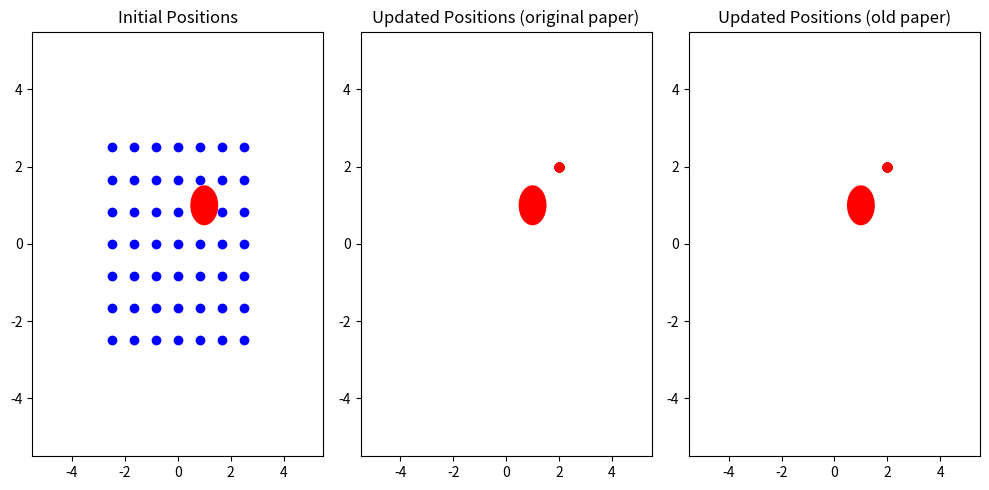

The matplotlib source for this figure:
import matplotlib.pyplot as plt
import numpy as np
from numpy.linalg import norm
from math import sin, cos, atan2, sqrt


def calculate_theta(x, xi):
    theta = atan2(x[1]-xi[1], x[0]-xi[0])
    return theta


def diffeomorphismOld(x_robot, x_obs, x_d, q_obs, q_d, r_obs, lam):
    beta_0 = r_obs[0] ** 2 - norm(x_robot - x_obs[0]) ** 2
    #beta_0 = r_obs[0]**2 - x_robot**2 - x_obs[0]**2
    beta_1 = norm(x_robot - x_obs[1]) ** 2 - r_obs[1] ** 2
    #beta_1 = x_robot**2 - x_obs[1]**2 - r_obs[1]**2

    v0 = r_obs[0] * (1 - beta_0) / norm(x_robot - x_obs[0])
    v1 = r_obs[1] * (1 + beta_1) / norm(x_robot - x_obs[1])

    gamma_d = norm(x_robot - x_d) ** 2

    beta_dash_0 = beta_1
    beta_dash_1 = beta_0

    sigma_0 = gamma_d * beta_dash_0 / (gamma_d * beta_dash_0 + lam * beta_0)
    sigma_1 = gamma_d * beta_dash_1 / (gamma_d * beta_dash_1 + lam * beta_1)

    sigma_d = 1 - (sigma_0 + sigma_1)

    h_lam = sigma_0 * (v0 * (x_robot - x_obs[0]) + q_obs[0]) + sigma_1 * (v1 * (x_robot - x_obs[1]) + q_obs[1]) + sigma_d * (x_robot - x_d + q_d)

    return h_lam


def diffeomorphismF(M, x, xi, x_g, rho_i, qi, q_g):
    ri = [5.0, 0.5]
    lam = 100
    #a = 1
    #b = 1.1
    gamma = (norm(x-x_g))**2
    F_list = []

    beta_i = []
    # Beta0
    beta_i.append(rho_i[0]**2 - norm(x-xi[0])**2)
    #beta_i.append(rho_i[0]**2 - x**2 - xi[0]**2)
    # Beta1
    beta_i.append(norm(x-xi[1])**2 - rho_i[1]**2)
    #beta_i.append(x**2 - xi[1]**2 - rho_i[1]**2)

    beta_dash_i = {}
    if len(beta_i) > 1:
        for i in range(0,M):
            p = []
            for j in range(0,M):
                if i != j:
                    p.append(beta_i[j])
            beta_dash_i[i] = np.prod(p)
    else:
        beta_dash_i[0] = 0.0
    sigma = 0.0
    for i in range(0,M):
        sigma_i = (gamma*beta_dash_i[i])/(gamma*beta_dash_i[i]+lam*beta_i[i])
        sigma += sigma_i
        theta = calculate_theta(x,xi[i])
        fi = (np.linalg.norm(x-xi[i])/ri[i])*np.array([cos(theta), sin(theta)])
        l = sigma_i*(rho_i[i]*fi+qi[i])
        F_list.append(l)
    sigma_g = 1 - sigma
    F_list.append(sigma_g * (x-x_g+q_g))
    F = sum(F_list)
    return F


grid_size = 7
x_initial, y_initial = np.meshgrid(np.linspace(-2.5, 2.5, grid_size), np.linspace(-2.5, 2.5, grid_size))
x_initial = x_initial.flatten()
y_initial = y_initial.flatten()
xi = np.array([[0., 0.], [1., 1.], [-1., -1.]])
rho_i = np.array([5.0, 0.5, 0.5])
qi = np.array([[0., 0.], [1., 1.], [-1., -1.]])
x_g = np.array([2., 2.])
q_g = x_g

def update_positions(x_initial, y_initial, xi, rho_i, qi, x_g, q_g):
    M = 2
    x_updated = np.zeros((len(x_initial)))
    y_updated = np.zeros((len(y_initial)))
    x_updated_old = np.zeros((len(y_initial)))
    y_updated_old = np.zeros((len(y_initial)))
    

    for i in range(len(x_initial)):
        x_ = np.array([x_initial[i], y_initial[i]])
        x_ = x_g
        F = diffeomorphismF(M, x_, xi, x_g, rho_i, qi, q_g)
        x_updated[i] = F[0]
        y_updated[i] = F[1]
        h = diffeomorphismOld(x_, xi, x_g, qi, q_g, rho_i, lam=100)
        x_updated_old[i] = h[0]
        y_updated_old[i] = h[1]
    return x_updated, y_updated, x_updated_old , y_updated_old

x_updated, y_updated, x_updated_old, y_updated_old = update_positions(x_initial, y_initial, xi, rho_i, qi, x_g, q_g)

fig, (ax1, ax2, ax3) = plt.subplots(1, 3, figsize=(10, 5))

ax1.scatter(x_initial, y_initial, color='blue', label='Initial Positions')
ax1.add_patch(plt.Circle((xi[1][0], xi[1][1]), rho_i[1], color='red', label='obstacle'))
ax1.set_title('Initial Positions')
ax1.set_xlim([-5.5, 5.5])
ax1.set_ylim([-5.5, 5.5])

scatter = ax2.scatter(x_updated, y_updated, color='red', label='Updated Positions (original paper)')
obstacle = plt.Circle((xi[1][0], xi[1][1]), rho_i[1], color='red', label='obstacle')
#obstacle2 = plt.Circle((xi[2][0], xi[2][1]), rho_i[2], color='green', label='obstacle')
ax2.add_patch(obstacle)
#ax2.add_patch(obstacle2)
ax2.set_title('Updated Positions (original paper)')
ax2.set_xlim([-5.5, 5.5])
ax2.set_ylim([-5.5, 5.5])

scatter_old_paper = ax3.scatter(x_updated_old, y_updated_old, color='red', label='Updated Positions (old paper)')
obstacle2 = plt.Circle((xi[1][0], xi[1][1]), rho_i[1], color='red', label='obstacle')
ax3.add_patch(obstacle2)
ax3.set_title('Updated Positions (old paper)')
ax3.set_xlim([-5.5, 5.5])
ax3.set_ylim([-5.5, 5.5])

plt.tight_layout()
plt.show()
